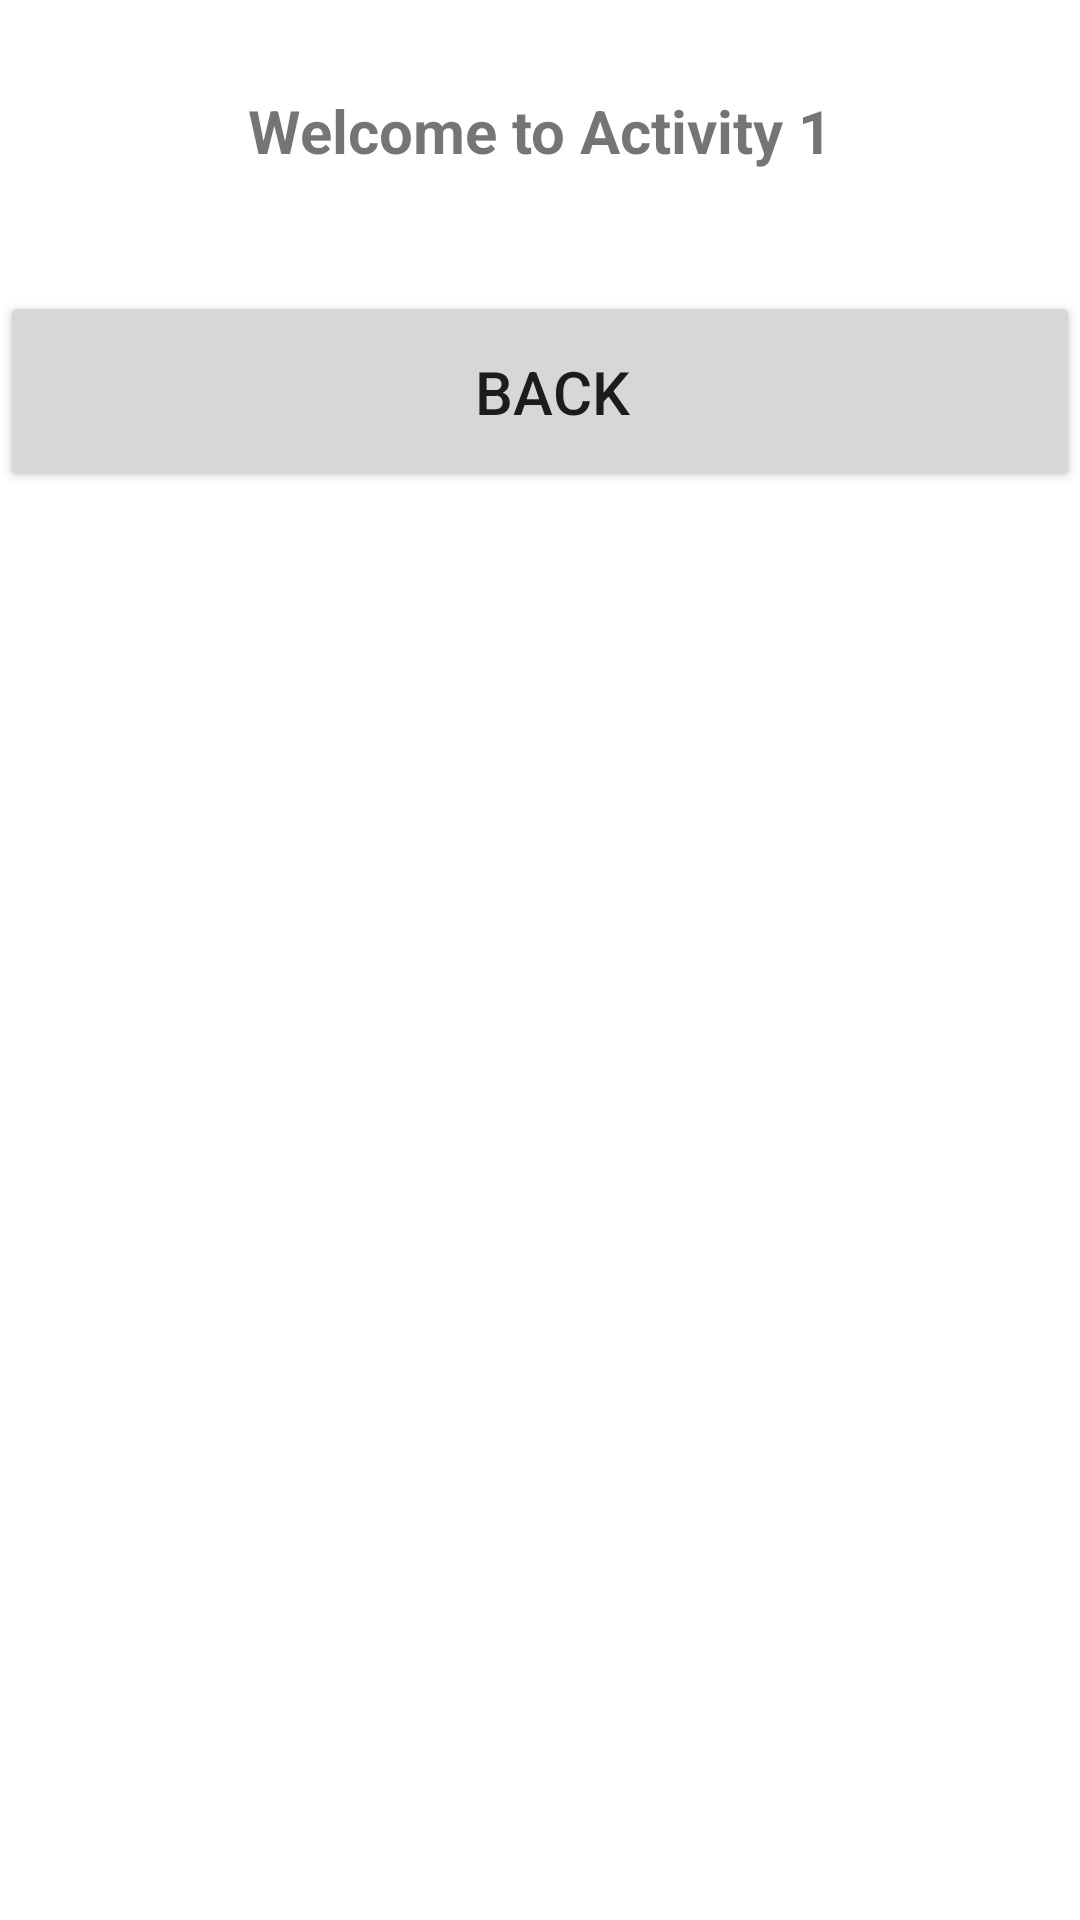

This screen was rendered from an Android layout file. Write that file and the resources it references.
<!-- AndroidManifest.xml: application theme Theme.ExplicitIntentApp -->
<!-- res/layout/activity_2.xml -->
<?xml version="1.0" encoding="utf-8"?>
<LinearLayout xmlns:android="http://schemas.android.com/apk/res/android"
    xmlns:app="http://schemas.android.com/apk/res-auto"
    xmlns:tools="http://schemas.android.com/tools"
    android:layout_width="match_parent"
    android:layout_height="match_parent"
    android:orientation="vertical"
    tools:context=".Activity2">

    <TextView
        android:id="@+id/tvWelcome"
        android:layout_width="match_parent"
        android:layout_height="wrap_content"
        android:layout_marginLeft="20dp"
        android:layout_marginTop="20dp"
        android:layout_marginRight="20dp"
        android:gravity="center_horizontal"
        android:paddingTop="10dp"
        android:paddingBottom="10dp"
        android:text="Welcome to Activity 1"
        android:textSize="20sp"
        android:textStyle="bold" />

    <Button
        android:id="@+id/btnBack"
        android:layout_width="match_parent"
        android:layout_height="wrap_content"
        android:layout_marginTop="30dp"
        android:paddingLeft="20dp"
        android:paddingTop="20dp"
        android:paddingBottom="20dp"
        android:text="BACK"
        android:textSize="20sp" />
</LinearLayout>
<!-- resources referenced by this layout -->
<resources>
  <style name="Theme.ExplicitIntentApp" parent="Theme.MaterialComponents.DayNight.DarkActionBar">
          
          <item name="colorPrimary">@color/purple_500</item>
          <item name="colorPrimaryVariant">@color/purple_700</item>
          <item name="colorOnPrimary">@color/white</item>
          
          <item name="colorSecondary">@color/teal_200</item>
          <item name="colorSecondaryVariant">@color/teal_700</item>
          <item name="colorOnSecondary">@color/black</item>
          
          <item name="android:statusBarColor" tools:targetApi="21">?attr/colorPrimaryVariant</item>
          
      </style>
  <!-- not gathered from this repository: default colours our renderer supplied (Android Studio template values) -->
  <color name="purple_500">#FF6200EE</color>
  <color name="purple_700">#FF3700B3</color>
  <color name="teal_200">#FF03DAC5</color>
  <color name="teal_700">#FF018786</color>
  <color name="black">#FF000000</color>
  <color name="white">#FFFFFFFF</color>
</resources>
